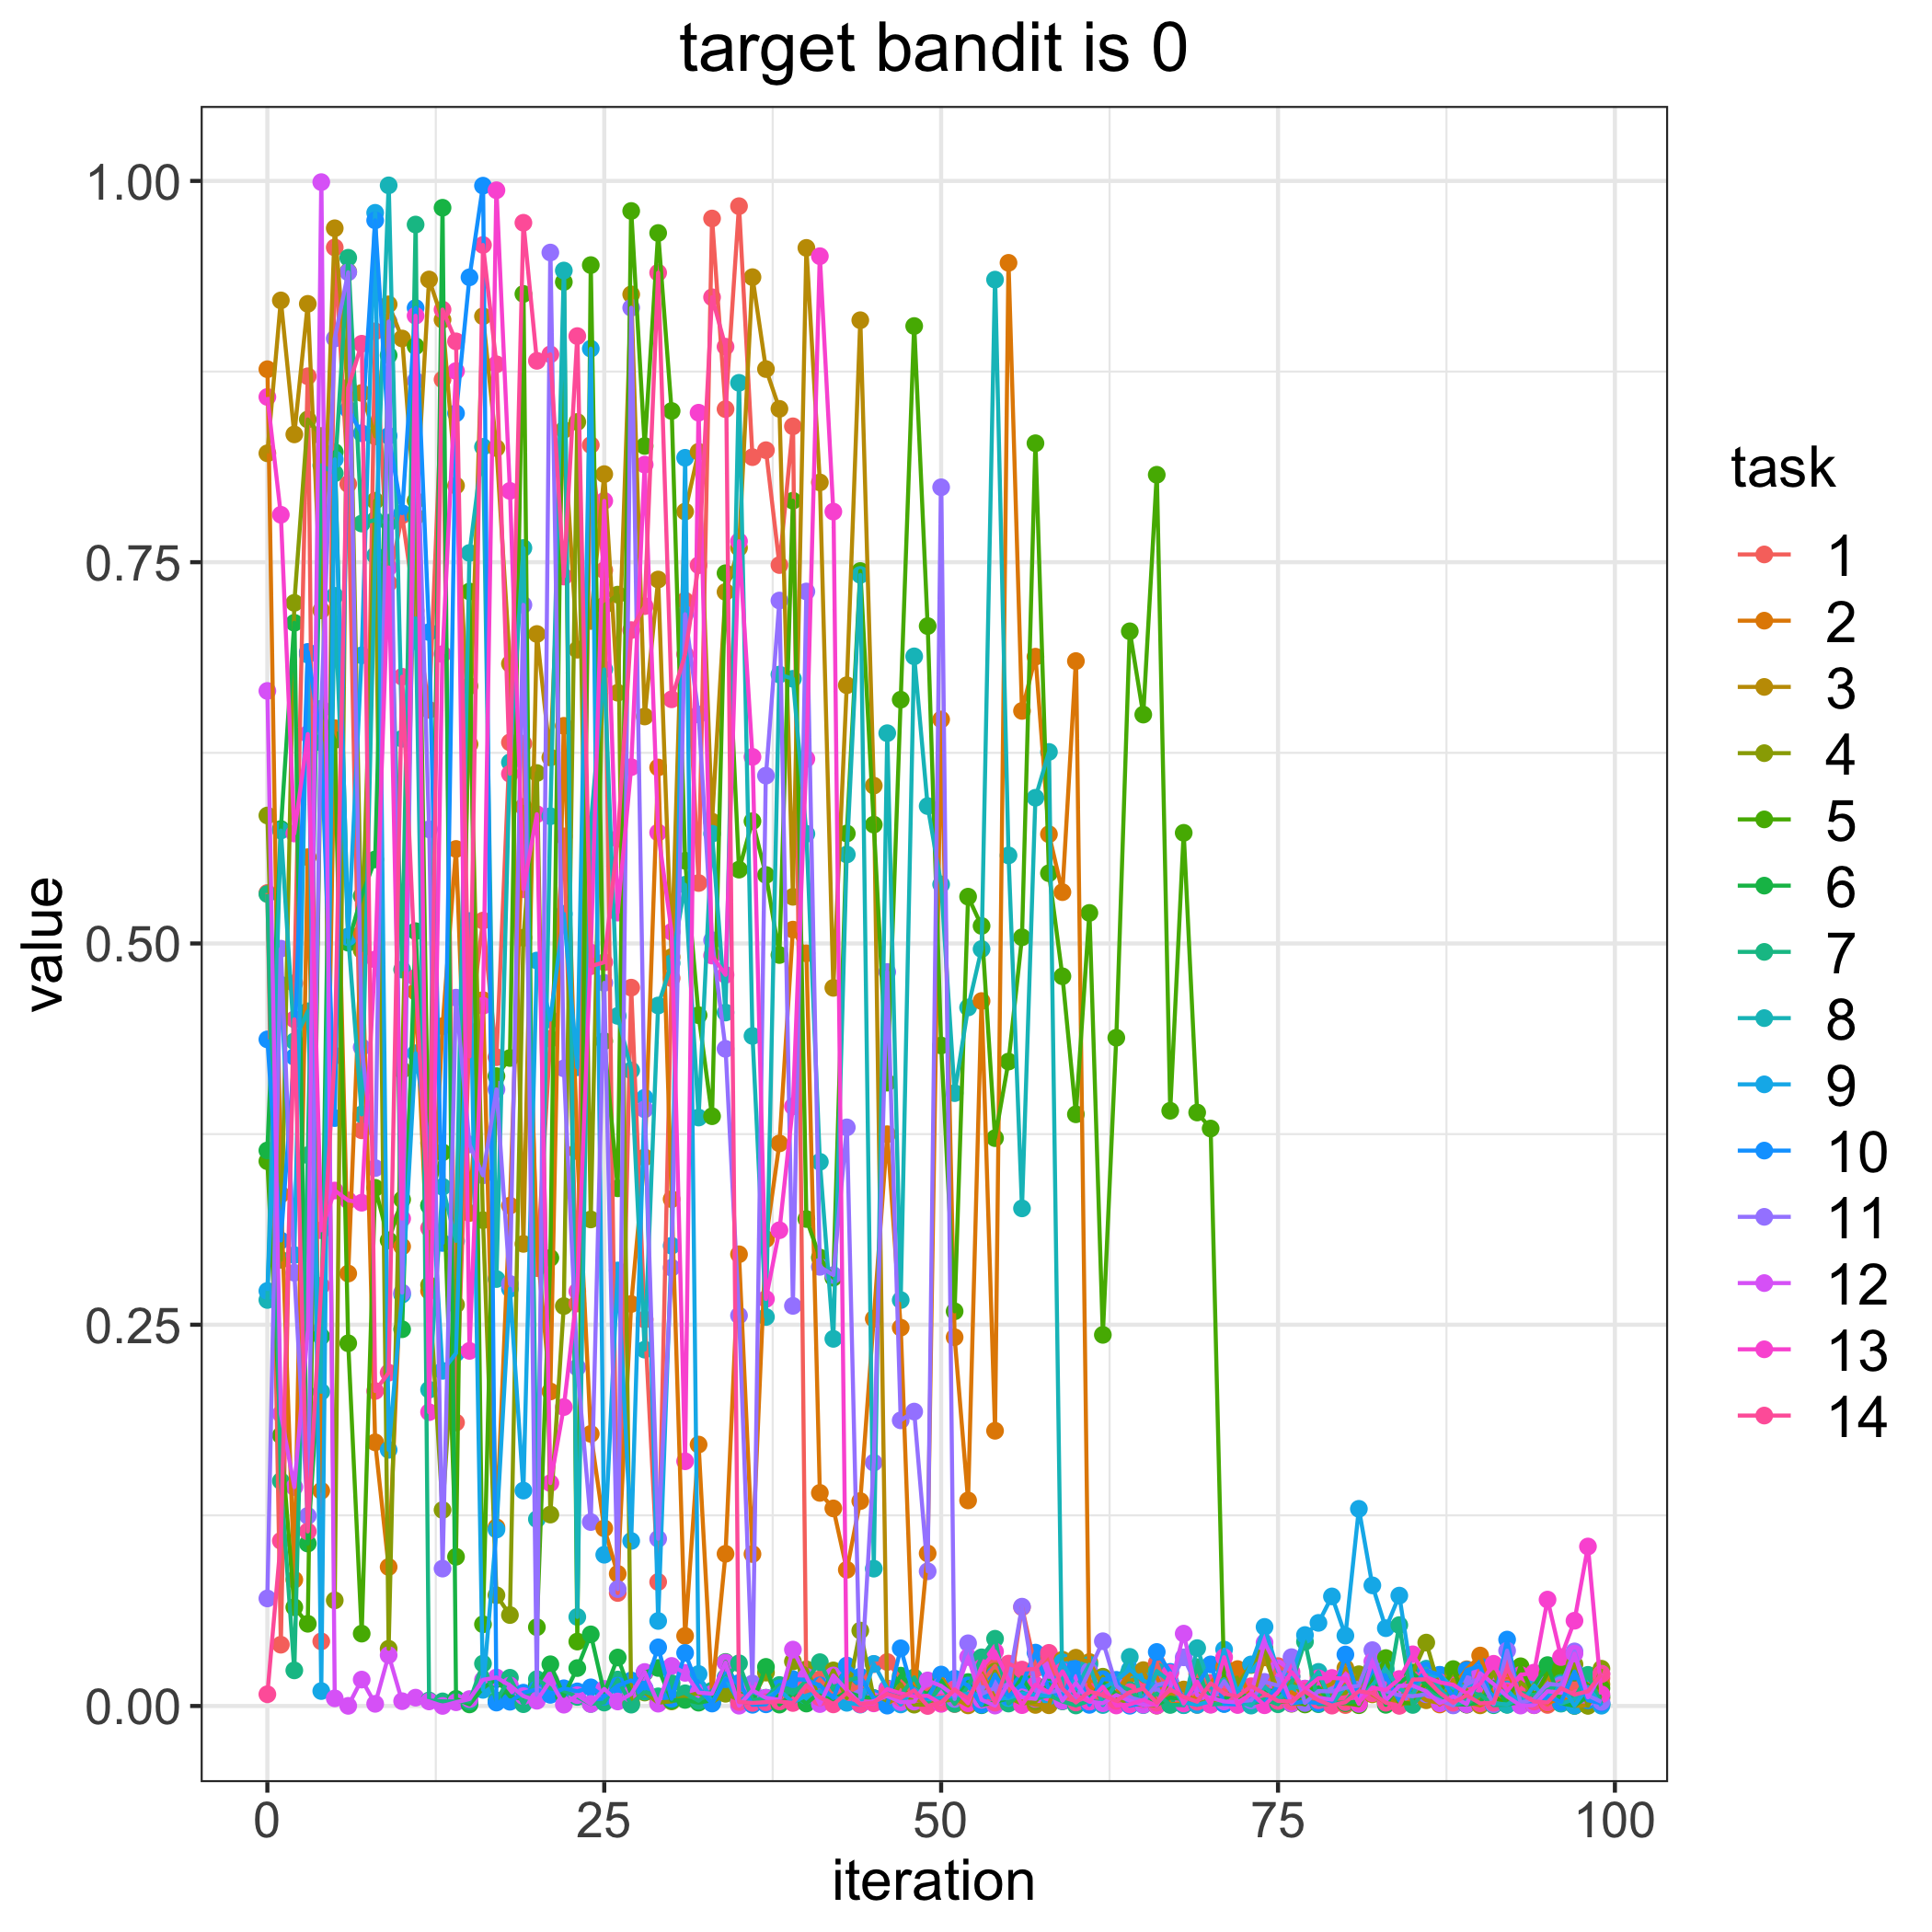

The file beside this chart, header and first rows:
, 1, 2, 3, 4, 5, 6, 7, 8, 9, 10, 11, 12, 13, 14
0, 0.5331, 0.8765, 0.8214, 0.5839, 0.3572, 0.3643, 0.5324, 0.2662, 0.2722, 0.4371, 0.07052, 0.6656, 0.8583, 0.007706
1, 0.04019, 0.3355, 0.9217, 0.2926, 0.1774, 0.575, 0.1475, 0.5741, 0.4729, 0.3052, 0.4966, 0.1915, 0.7811, 0.1083
2, 0.4739, 0.08279, 0.8338, 0.7233, 0.06475, 0.7103, 0.02336, 0.4358, 0.2957, 0.4256, 0.2841, 0.1435, 0.5721, 0.4503
3, 0.8719, 0.5566, 0.9194, 0.8436, 0.05392, 0.1065, 0.3612, 0.4555, 0.6894, 0.6912, 0.1247, 0.2461, 0.6373, 0.1145
4, 0.04238, 0.1411, 0.7184, 0.8328, 0.6536, 0.2423, 0.8135, 0.206, 0.009799, 0.6316, 0.6539, 0.9992, 0.3119, 0.2755
5, 0.9564, 0.6412, 0.969, 0.06927, 0.6334, 0.8222, 0.8083, 0.728, 0.8174, 0.3855, 0.8967, 0.005026, 0.338, 0.4264
6, 0.8013, 0.2836, 0.8602, 0.9405, 0.2378, 0.5005, 0.9496, 0.5046, 0.5041, 0.8501, 0.9401, 9.824177386415128e-05, 0.3315, 0.8646
7, 0.3775, 0.5067, 0.861, 0.4956, 0.04746, 0.5312, 0.7753, 0.3879, 0.6889, 0.8345, 0.432, 0.01731, 0.33, 0.8933
8, 0.9014, 0.1729, 0.8325, 0.7903, 0.3398, 0.5551, 0.7777, 0.7544, 0.9791, 0.9741, 0.3527, 0.001421, 0.4896, 0.2066
9, 0.7362, 0.09116, 0.9191, 0.03753, 0.3053, 0.8857, 0.7759, 0.9971, 0.168, 0.8328, 0.9079, 0.03336, 0.7466, 0.2186
10, 0.7807, 0.3013, 0.8967, 0.417, 0.3321, 0.247, 0.4829, 0.6342, 0.2698, 0.7821, 0.2711, 0.003152, 0.3196, 0.6749
11, 0.7183, 0.4684, 0.7799, 0.7904, 0.8916, 0.5081, 0.9714, 0.7132, 0.428, 0.9167, 0.8689, 0.005471, 0.9116, 0.4776
12, 0.6532, 0.2721, 0.9354, 0.276, 0.3284, 0.3279, 0.003628, 0.2074, 0.3691, 0.7042, 0.5749, 0.002988, 0.1927, 0.3133
13, 0.8698, 0.4458, 0.909, 0.1285, 0.363, 0.9824, 0.003034, 0.3405, 0.2198, 0.3036, 0.09009, 4.3895827346950436e-05, 0.6897, 0.9156
14, 0.1859, 0.562, 0.8002, 0.2632, 0.09785, 0.004649, 0.002974, 0.3049, 0.2313, 0.8476, 0.4645, 0.002445, 0.8753, 0.8948
15, 0.4424, 0.3233, 0.6306, 0.6688, 0.7308, 0.001035, 0.002994, 0.7561, 0.5147, 0.9368, 0.3683, 0.004539, 0.2328, 0.4259
16, 0.515, 0.4629, 0.9113, 0.3186, 0.05358, 0.01181, 0.02781, 0.8256, 0.01059, 0.9969, 0.348, 0.01718, 0.4591, 0.958
17, 0.4254, 0.1172, 0.8249, 0.07262, 0.413, 0.01759, 0.003597, 0.28, 0.1157, 0.002237, 0.4043, 0.0187, 0.9939, 0.8798
18, 0.6318, 0.3281, 0.6834, 0.05964, 0.4249, 0.006325, 0.01851, 0.6188, 0.2736, 0.002777, 0.2768, 0.01349, 0.7968, 0.6112
19, 0.631, 0.5896, 0.303, 0.5038, 0.9259, 0.004455, 0.001184, 0.7593, 0.1413, 0.008731, 0.722, 0.006473, 0.5356, 0.9726
20, 0.2871, 0.3024, 0.7029, 0.6118, 0.05167, 0.01376, 0.01761, 0.1225, 0.4888, 0.01095, 0.00723, 0.003433, 0.5848, 0.882
21, 0.4374, 0.2062, 0.622, 0.1255, 0.2938, 0.02737, 0.01152, 0.5834, 0.4501, 0.007314, 0.9531, 0.01668, 0.1461, 0.8863
22, 0.5702, 0.6427, 0.8368, 0.2622, 0.9337, 0.006645, 0.01001, 0.9412, 0.5194, 0.01162, 0.4181, 0.0008617, 0.196, 0.7406
23, 0.2639, 0.3638, 0.6926, 0.8419, 0.04224, 0.02487, 0.005947, 0.0584, 0.4188, 0.009578, 0.222, 0.007149, 0.2719, 0.8983
24, 0.8268, 0.1784, 0.7115, 0.319, 0.9448, 0.04697, 0.00136, 0.5782, 0.89, 0.01224, 0.1206, 0.001334, 0.4941, 0.4851
25, 0.7447, 0.1165, 0.8077, 0.7216, 0.4359, 0.008512, 0.00225, 0.6797, 0.09918, 0.006158, 0.4742, 0.01121, 0.7902, 0.4877
26, 0.07409, 0.08666, 0.6644, 0.7287, 0.3395, 0.03179, 0.01736, 0.4525, 0.2856, 0.01331, 0.07666, 0.002952, 0.5202, 0.5687
27, 0.471, 0.2636, 0.9256, 0.001918, 0.9803, 0.00783, 0.0008889, 0.4168, 0.1082, 0.01678, 0.9168, 0.007842, 0.6156, 0.7055
28, 0.2535, 0.3597, 0.6488, 0.008834, 0.8262, 0.02191, 0.009366, 0.2337, 0.3988, 0.01148, 0.3912, 0.02229, 0.814, 0.7212
29, 0.08134, 0.6154, 0.7386, 0.002188, 0.9659, 0.02493, 0.006325, 0.4593, 0.05575, 0.03845, 0.1096, 0.001529, 0.5727, 0.9398
30, 0.4772, 0.3323, 0.4911, 0.003009, 0.8492, 0.003605, 0.01492, 0.4871, 0.3018, 0.004798, 0.2874, 0.02627, 0.5076, 0.6601
31, 0.7248, 0.04595, 0.7832, 0.006168, 0.5542, 0.003989, 0.008339, 0.5385, 0.8185, 0.03478, 0.7159, 0.02172, 0.1605, 0.6896
32, 0.5396, 0.1714, 0.8224, 0.008474, 0.453, 0.002184, 0.00345, 0.3859, 0.02098, 0.01171, 0.6501, 0.008779, 0.848, 0.748
33, 0.9754, 0.008723, 0.5799, 0.002454, 0.3867, 0.003787, 0.0101, 0.572, 0.002036, 0.001611, 0.5022, 0.008073, 0.4921, 0.9237
34, 0.8504, 0.09979, 0.7305, 0.008029, 0.7428, 0.02888, 0.01871, 0.4547, 0.01811, 0.01753, 0.4309, 0.02847, 0.4794, 0.8913
35, 0.9834, 0.2962, 0.7594, 0.004134, 0.5484, 0.003198, 0.02802, 0.8676, 0.002718, 0.01509, 0.256, 0.0002101, 0.7637, 0.002597
36, 0.8189, 0.09963, 0.9369, 0.004208, 0.5802, 0.001859, 0.003593, 0.4394, 0.009374, 0.0007983, 0.01473, 0.0103, 0.6223, 0.002019
37, 0.8235, 0.3061, 0.8766, 0.02189, 0.5449, 0.02565, 0.005424, 0.2551, 0.005293, 0.001089, 0.61, 0.00533, 0.2669, 0.002482
38, 0.7481, 0.3689, 0.8506, 0.003616, 0.4924, 0.000915, 0.01378, 0.6763, 0.01031, 0.01155, 0.7249, 0.004028, 0.312, 0.002983
39, 0.8391, 0.5091, 0.5306, 0.02919, 0.7903, 0.008197, 0.007959, 0.6735, 0.002414, 0.01759, 0.2624, 0.03698, 0.3932, 0.001968
40, 0.00738, 0.4935, 0.9561, 0.02405, 0.3193, 0.001602, 0.01667, 0.5719, 0.006793, 0.01718, 0.7308, 0.01924, 0.6211, 0.01356
41, 0.01753, 0.1397, 0.8023, 0.004909, 0.2941, 0.00907, 0.02874, 0.3568, 0.00975, 0.01349, 0.288, 0.001261, 0.9507, 0.005638
42, 0.00711, 0.1296, 0.4709, 0.02333, 0.2808, 0.004375, 0.0107, 0.2407, 0.006285, 0.005293, 0.2826, 0.02003, 0.7832, 0.001051
43, 0.008772, 0.08931, 0.6693, 0.005199, 0.5721, 0.009188, 0.01685, 0.5583, 0.002094, 0.02655, 0.3794, 0.01047, 0.00854, 0.00857
44, 0.01328, 0.1344, 0.9087, 0.04945, 0.7442, 0.006193, 0.01877, 0.7417, 0.0009168, 0.01929, 0.005884, 0.001493, 0.001166, 0.001281
45, 0.02744, 0.2539, 0.6035, 0.005118, 0.5779, 0.005149, 0.004547, 0.09006, 0.02761, 0.004976, 0.1596, 0.003198, 0.001711, 0.002265
46, 0.02885, 0.3749, 0.001521, 0.002017, 0.4087, 0.005852, 0.008704, 0.6379, 0.01151, 0.0002406, 0.4813, 0.006585, 0.01108, 0.008
47, 0.01831, 0.2481, 0.00708, 0.0143, 0.6598, 0.0199, 0.007068, 0.2662, 0.001012, 0.03784, 0.1873, 0.002551, 0.0083, 0.005356
48, 0.00428, 0.006288, 0.004656, 0.0008842, 0.9049, 0.0113, 0.01875, 0.6883, 0.01139, 0.006056, 0.1931, 0.002884, 0.006308, 0.01019
49, 0.01032, 0.1001, 0.002397, 0.0008848, 0.7081, 0.007961, 0.001921, 0.5901, 0.004386, 0.005315, 0.08831, 0.01677, 0.006709, 1.0923107314290428e-05
50, 0.01511, 0.6469, 0.01934, 0.003308, 0.4331, 0.01668, 0.01318, 0.5387, 0.005452, 0.02062, 0.7991, 0.01319, 0.0014, 0.002385
51, 0.001275, 0.2418, 0.005149, 0.00419, 0.2588, 0.003083, 0.001405, 0.4019, 0.006619, 0.01792, 0.004613, 0.006783, 0.01114, 0.01066
52, 0.005345, 0.1348, 0.0003957, 0.0139, 0.5307, 0.01571, 0.01273, 0.458, 0.008125, 0.01347, 0.04113, 0.03211, 0.001806, 0.004993
53, 0.0153, 0.4623, 0.02174, 0.002711, 0.5115, 0.0004985, 0.03191, 0.4963, 0.007165, 0.0008253, 0.007923, 0.004052, 0.02507, 0.02008
54, 0.0263, 0.1805, 0.005202, 0.0226, 0.3723, 0.002577, 0.0441, 0.9353, 0.004563, 0.02058, 0.01187, 0.0002816, 0.03571, 0.002199
55, 0.004067, 0.9463, 0.004458, 0.005467, 0.4226, 0.00497, 0.001595, 0.5577, 0.005198, 0.006143, 0.01426, 0.01501, 0.01709, 0.02779
56, 0.0648, 0.6525, 0.003306, 0.001572, 0.5041, 0.01872, 0.00901, 0.3263, 0.008174, 0.01446, 0.06513, 0.00567, 0.0005665, 0.02389
57, 0.0249, 0.688, 0.0006981, 0.002843, 0.828, 0.00509, 0.00469, 0.5955, 0.007523, 0.03501, 0.01033, 0.004678, 0.01397, 0.02428
58, 0.03235, 0.5716, 0.0004823, 0.01361, 0.5461, 0.01425, 0.007102, 0.6256, 0.006429, 0.01075, 0.008885, 0.02363, 0.008853, 0.03485
59, 0.003255, 0.5337, 0.03036, 0.00692, 0.4785, 0.005704, 0.003041, 0.004921, 0.02874, 0.005381, 0.01063, 0.003437, 0.02266, 0.01157
... 40 more rows
